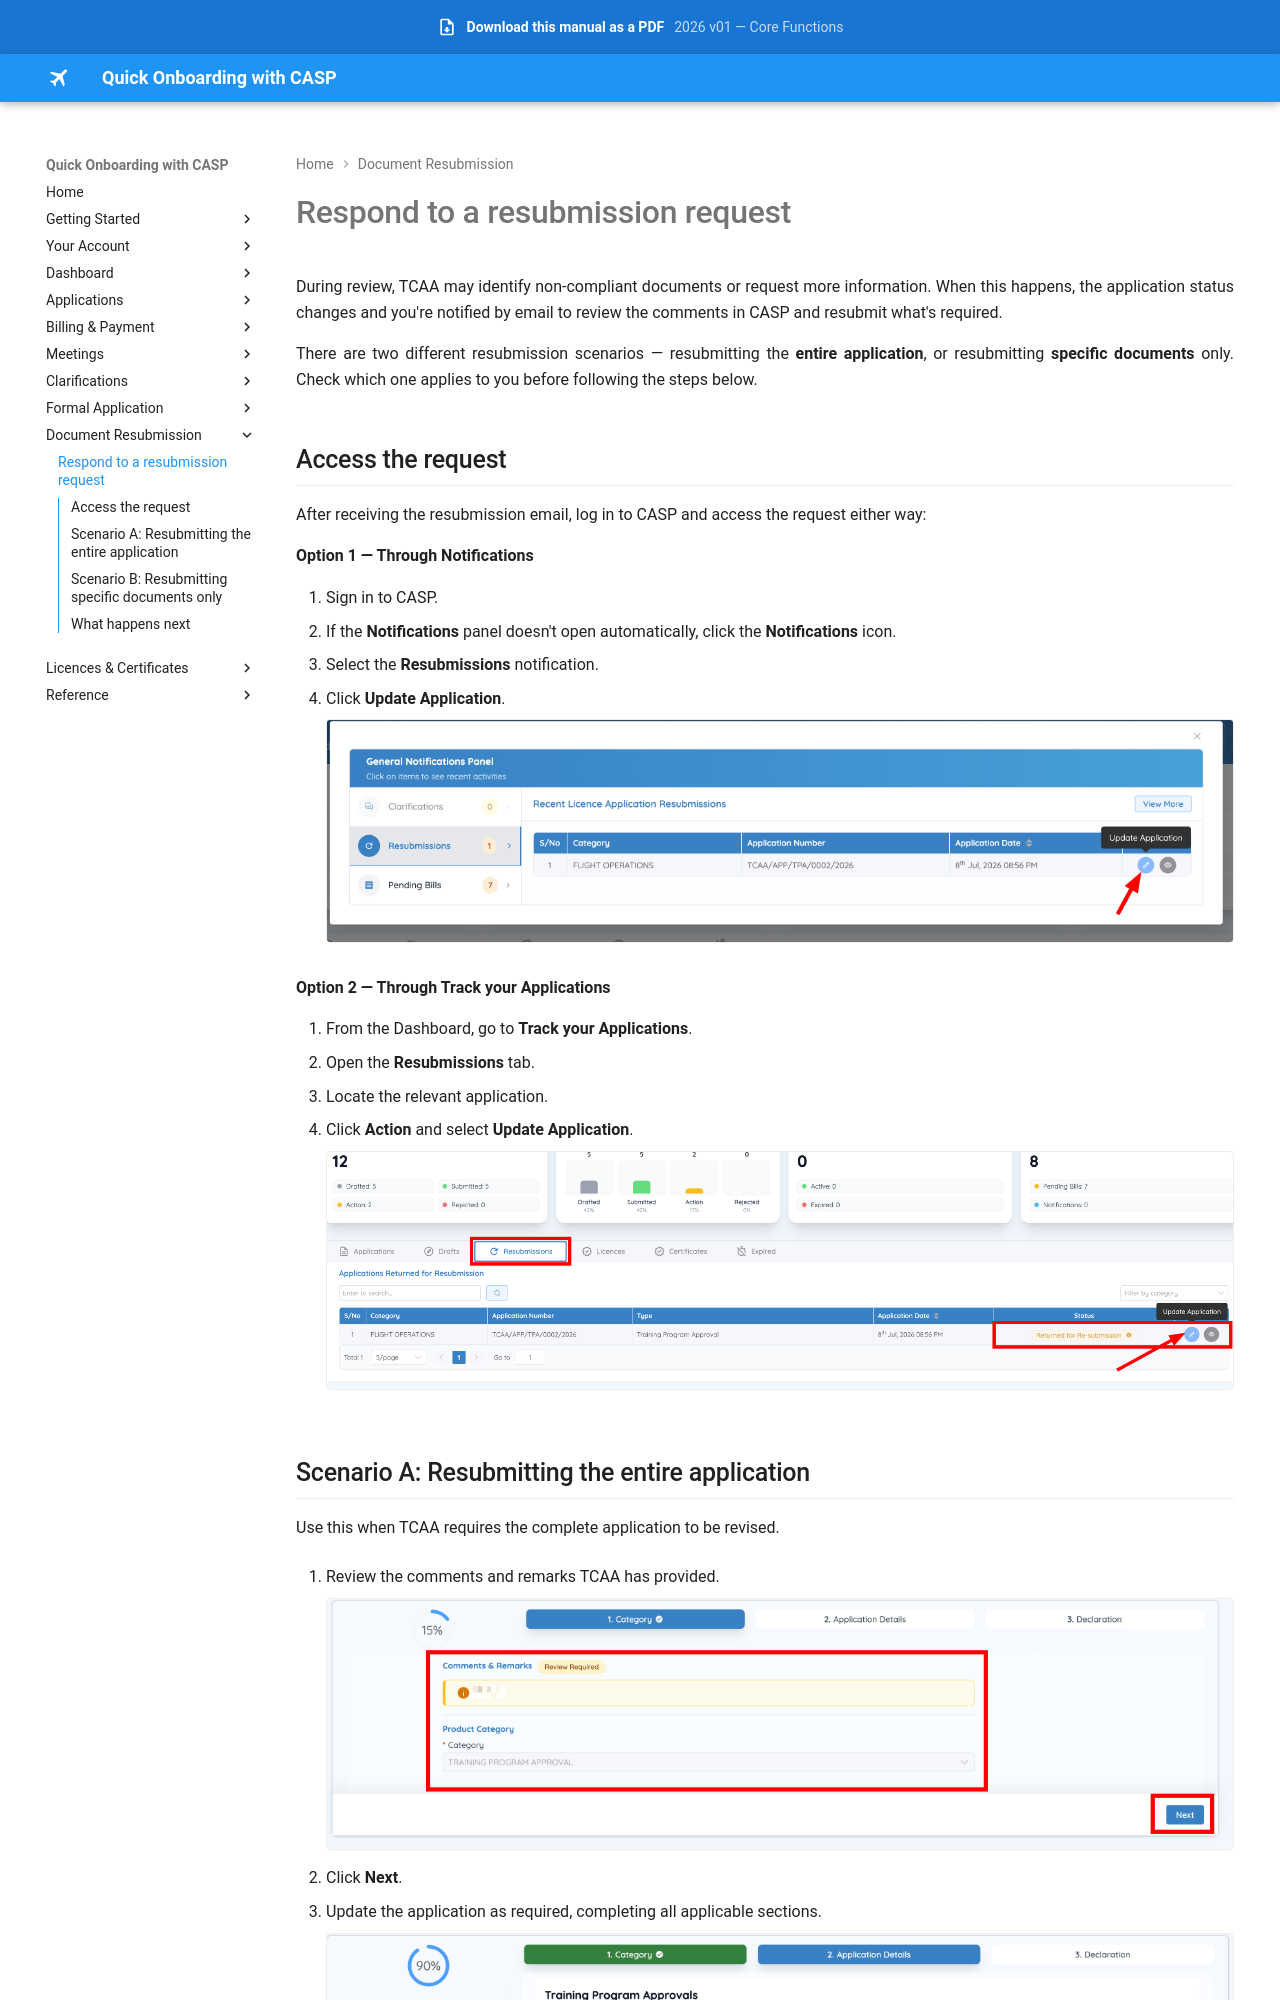

repository: Jay-008/casp-onboarding-manual · page: resubmissions/respond/index.html · generator: mkdocs

# Respond to a resubmission request

During review, TCAA may identify non-compliant documents or request more information. When this happens, the application status changes and you're notified by email to review the comments in CASP and resubmit what's required.

There are two different resubmission scenarios — resubmitting the **entire application**, or resubmitting **specific documents** only. Check which one applies to you before following the steps below.

## Access the request

After receiving the resubmission email, log in to CASP and access the request either way:

**Option 1 — Through Notifications**

1. Sign in to CASP.
2. If the **Notifications** panel doesn't open automatically, click the **Notifications** icon.
3. Select the **Resubmissions** notification.
4. Click **Update Application**.

    ![Resubmission notification](../assets/images/resubmission-notification.png)

**Option 2 — Through Track your Applications**

1. From the Dashboard, go to **Track your Applications**.
2. Open the **Resubmissions** tab.
3. Locate the relevant application.
4. Click **Action** and select **Update Application**.

    ![Resubmissions tab](../assets/images/resubmissions-tab.png)
